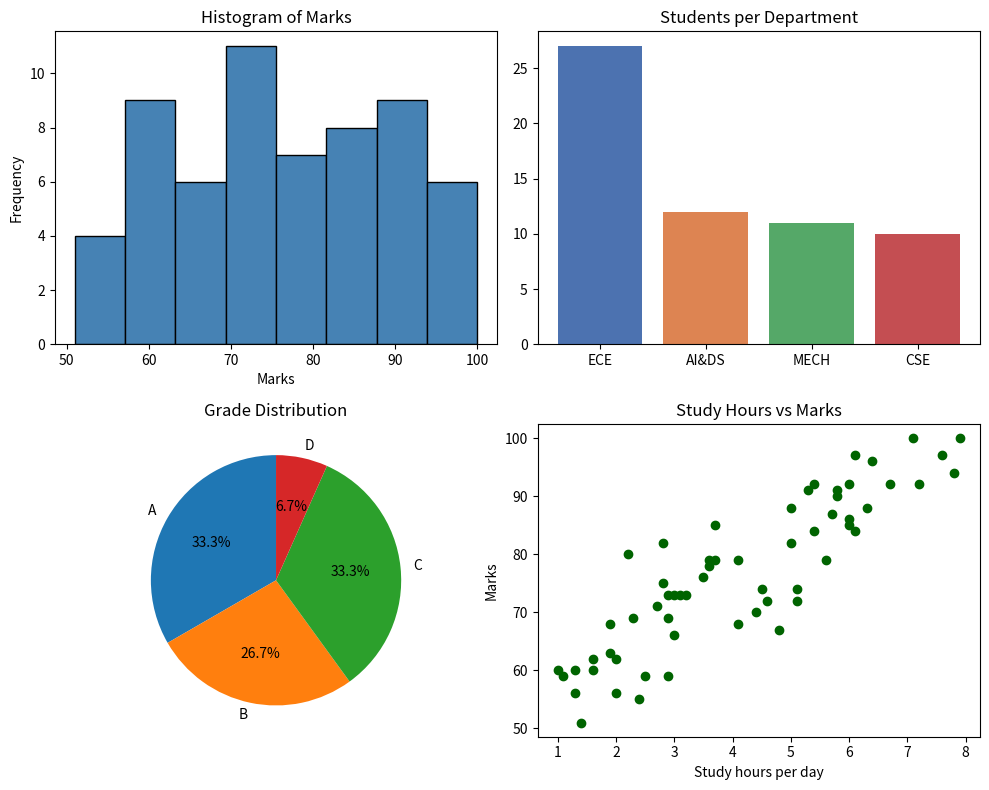

This figure's Python source:
import numpy as np
import pandas as pd
import matplotlib.pyplot as plt
np.random.seed(7)
n = 60
students = pd.DataFrame(
 {
 "roll_no": range(1, n + 1),
 "gender": np.random.choice(["Male", "Female"], n),
 "department": np.random.choice(
 ["CSE", "ECE", "MECH", "AI&DS"], n, p=[0.3, 0.25, 0.2, 0.25]
 ),
 "grade": np.random.choice(
 ["A", "B", "C", "D"], n, p=[0.25, 0.4, 0.25, 0.1]
 ),
 "attendance": np.random.randint(60, 100, n),
 "study_hours": np.round(np.random.uniform(1, 8, n), 1),
 }
)
students["marks"] = np.clip(
 (
 35
 + 6 * students["study_hours"]
 + 0.2 * students["attendance"]
 + np.random.normal(0, 6, n)
 ).round(),
 0,
 100,
).astype(int)
print("Student Performance: Exploratory Data Analysis")
print("=" * 50)
print("\nFirst 5 records:")
print(students.head().to_string(index=False))
# ---------- Classification of data ----------
data_types = {
 "roll_no": "Nominal (identifier)",
 "gender": "Qualitative - Nominal",
 "department": "Qualitative - Nominal",
 "grade": "Qualitative - Ordinal",
 "attendance": "Quantitative - Discrete",
 "study_hours": "Quantitative - Continuous",
 "marks": "Quantitative - Discrete",
}
print("\nClassification of attributes:")
for col, t in data_types.items():
 print(f" {col:<12} : {t}")
# ---------- Descriptive statistics ----------
num = students[["attendance", "study_hours", "marks"]]
print("\nSummary statistics:")
print(num.describe().round(2).to_string())
print("\nMedian :", num.median().to_dict())
print("Mode of grade :", students["grade"].mode()[0])
print("Skewness of marks :", round(students["marks"].skew(), 3))
print("\nFrequency table - department:")
print(students["department"].value_counts().to_string())
print("\nCross table - department vs grade:")
print(pd.crosstab(students["department"], students["grade"]).to_string())
print("\nCorrelation matrix:")
print(num.corr().round(3).to_string())
# ---------- Graphical presentation ----------
fig, ax = plt.subplots(2, 2, figsize=(10, 8))
ax[0, 0].hist(students["marks"], bins=8, color="steelblue", edgecolor="black")
ax[0, 0].set_title("Histogram of Marks")
ax[0, 0].set_xlabel("Marks")
ax[0, 0].set_ylabel("Frequency")
dept = students["department"].value_counts()
ax[0, 1].bar(
 dept.index, dept.values, color=["#4c72b0", "#dd8452", "#55a868", "#c44e52"]
)
ax[0, 1].set_title("Students per Department")
grade = students["grade"].value_counts().sort_index()
ax[1, 0].pie(grade.values, labels=grade.index, autopct="%1.1f%%", startangle=90)
ax[1, 0].set_title("Grade Distribution")
ax[1, 1].scatter(students["study_hours"], students["marks"], c="darkgreen")
ax[1, 1].set_title("Study Hours vs Marks")
ax[1, 1].set_xlabel("Study hours per day")
ax[1, 1].set_ylabel("Marks")
plt.tight_layout()
plt.savefig("exp03_eda.png", dpi=150)
plt.show()
print("\nPlot saved as exp03_eda.png")
